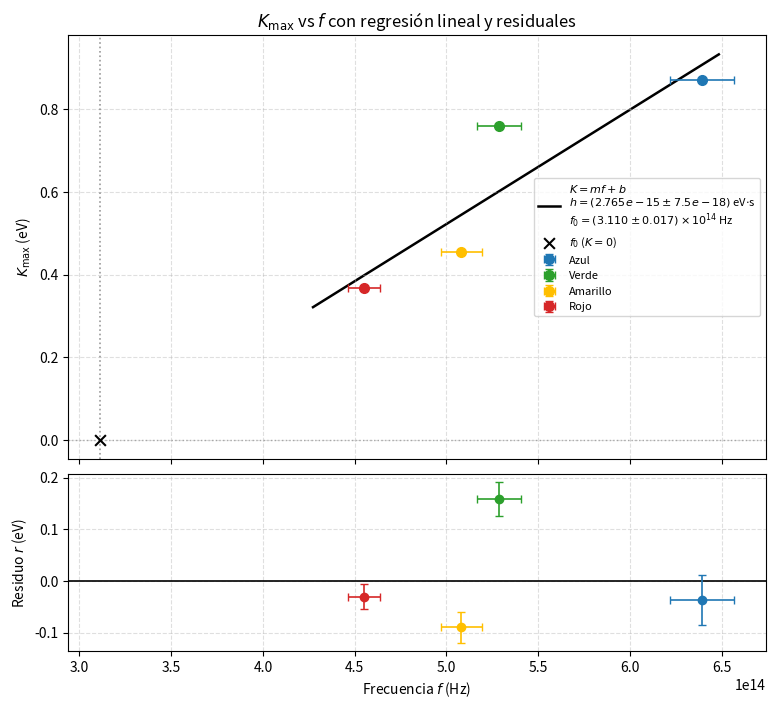
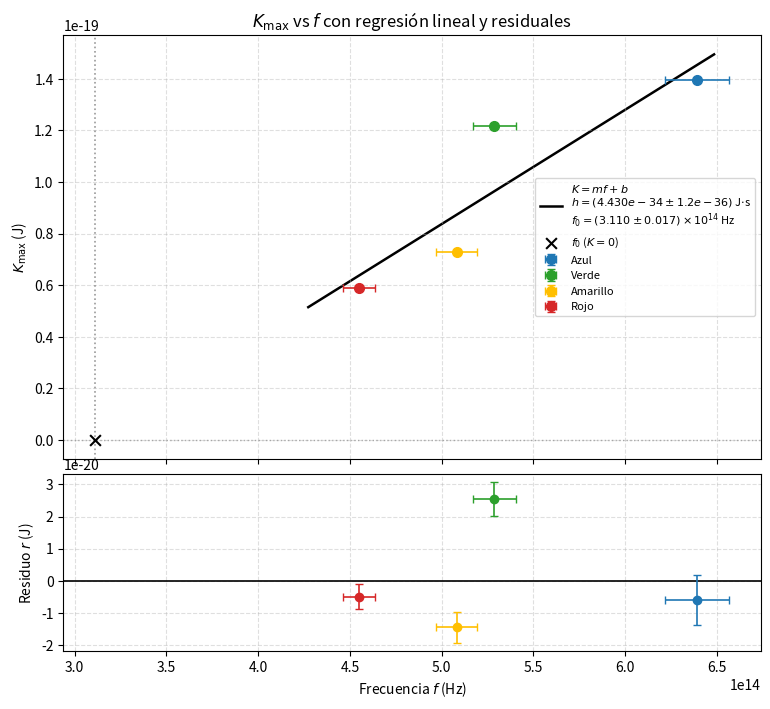

Write the Python code that produced these figures, in order.
"""
K_max vs f con recta de regresión y panel de residuales.
Usa las ecuaciones de la pizarra (FWHM, σ_f, σ_K, K = mf + b).
"""

import matplotlib
matplotlib.use("Agg")
import matplotlib.pyplot as plt
import numpy as np

C = 299792458.0
E_CHARGE = 1.602176634e-19

DELTA_V = 0.001
FWHM_NM = 30.0
SIGMA_LAMBDA_NM = FWHM_NM / 2.35

LAMBDA_NM = {
    "Azul": 469.0,
    "Verde": 567.0,
    "Amarillo": 590.0,
    "Rojo": 659.0,
}
V_STOP = {
    "Azul": 0.870,
    "Verde": 0.760,
    "Amarillo": 0.455,
    "Rojo": 0.367,
}
COLORES = {
    "Azul": "#1f77b4",
    "Verde": "#2ca02c",
    "Amarillo": "#ffbf00",
    "Rojo": "#d62728",
}
ORDEN = ["Azul", "Verde", "Amarillo", "Rojo"]


def calcular_datos():
    datos = []
    for nombre in ORDEN:
        lam_nm = LAMBDA_NM[nombre]
        lam_m = lam_nm * 1e-9
        sigma_lam_m = SIGMA_LAMBDA_NM * 1e-9

        f = C / lam_m
        sigma_f = (f / lam_m) * sigma_lam_m  # σ_f = (f/λ) σ_λ

        k_ev = V_STOP[nombre]
        k_j = E_CHARGE * k_ev
        sigma_k_ev = DELTA_V
        sigma_k_j = E_CHARGE * DELTA_V

        datos.append({
            "nombre": nombre,
            "lambda_nm": lam_nm,
            "f": f,
            "sigma_f": sigma_f,
            "k_ev": k_ev,
            "sigma_k_ev": sigma_k_ev,
            "k_j": k_j,
            "sigma_k_j": sigma_k_j,
        })
    return datos


def regresion_ponderada(f, k, sigma_k):
    """K = m f + b con pesos w = 1/σ_K²."""
    w = 1.0 / sigma_k**2
    W = np.diag(w)
    X = np.column_stack([f, np.ones(len(f))])
    cov = np.linalg.inv(X.T @ W @ X)
    m, b = cov @ X.T @ W @ k
    sigma_m = np.sqrt(cov[0, 0])
    sigma_b = np.sqrt(cov[1, 1])

    k_pred = m * f + b
    residuales = k - k_pred
    # σ_r efectiva: contribución de σ_K y de σ_f a través de la pendiente
    return m, b, sigma_m, sigma_b, k_pred, residuales


def graficar_con_residuales(datos, unidad, archivo_base):
    nombres = [d["nombre"] for d in datos]
    f = np.array([d["f"] for d in datos])
    sigma_f = np.array([d["sigma_f"] for d in datos])

    if unidad == "eV":
        k = np.array([d["k_ev"] for d in datos])
        sigma_k = np.array([d["sigma_k_ev"] for d in datos])
        ylab = r"$K_{\max}$ (eV)"
        ylab_res = r"Residuo $r$ (eV)"
    else:
        k = np.array([d["k_j"] for d in datos])
        sigma_k = np.array([d["sigma_k_j"] for d in datos])
        ylab = r"$K_{\max}$ (J)"
        ylab_res = r"Residuo $r$ (J)"

    m, b, sigma_m, sigma_b, k_pred, residuales = regresion_ponderada(f, k, sigma_k)

    # Incertidumbre del residual: σ_r = sqrt(σ_K² + (m σ_f)²)
    sigma_r = np.sqrt(sigma_k**2 + (m * sigma_f)**2)
    residuales_norm = residuales / sigma_r

    f0 = -b / m
    sigma_f0 = np.sqrt((sigma_b / m)**2 + (b * sigma_m / m**2)**2)
    phi = -b
    h = m

    print(f"\n=== {unidad} ===")
    print(f"m = h = {h:.6e} ± {sigma_m:.6e}")
    print(f"b = {b:.6e} ± {sigma_b:.6e}")
    print(f"φ = {phi:.6e} ± {sigma_b:.6e}")
    print(f"f0 = {f0:.6e} ± {sigma_f0:.6e} Hz")
    for i, nombre in enumerate(nombres):
        print(f"  {nombre}: K={k[i]:.6e}, ŷ={k_pred[i]:.6e}, "
              f"r={residuales[i]:+.6e}, σ_r={sigma_r[i]:.6e}, "
              f"r/σ_r={residuales_norm[i]:+.3f}")

    # ---- figura: ajuste + residuales ----
    fig, (ax, axr) = plt.subplots(
        2, 1, figsize=(9, 8), sharex=True,
        gridspec_kw={"height_ratios": [2.4, 1], "hspace": 0.05},
    )

    # Recta de regresión
    f_line = np.linspace(min(f) - 0.15 * (max(f) - min(f)),
                         max(f) + 0.05 * (max(f) - min(f)), 200)
    # restringir a K >= 0 para visualización física en el trazo principal
    k_line = m * f_line + b
    ax.plot(
        f_line, k_line, color="black", linewidth=1.8, zorder=1,
        label=(
            rf"$K = mf + b$" + "\n"
            + (
                rf"$h=({h:.3e}\pm{sigma_m:.1e})$ eV$\cdot$s"
                if unidad == "eV"
                else rf"$h=({h:.3e}\pm{sigma_m:.1e})$ J$\cdot$s"
            )
            + "\n"
            + rf"$f_0=({f0/1e14:.3f}\pm{sigma_f0/1e14:.3f})\times 10^{{14}}$ Hz"
        ),
    )

    # Marcar f0 (corte con K=0)
    if f0 > 0:
        ax.axvline(f0, color="gray", linestyle=":", linewidth=1.2, alpha=0.8)
        ax.axhline(0, color="gray", linestyle=":", linewidth=1.0, alpha=0.6)
        ax.scatter([f0], [0], color="black", marker="x", s=60, zorder=5,
                   label=r"$f_0$ ($K=0$)")

    for i, nombre in enumerate(nombres):
        ax.errorbar(
            f[i], k[i],
            xerr=sigma_f[i], yerr=sigma_k[i],
            fmt="o", linestyle="none",
            color=COLORES[nombre], ecolor=COLORES[nombre],
            elinewidth=1.2, capsize=3, markersize=7,
            label=nombre, zorder=3,
        )

    ax.set_ylabel(ylab)
    ax.set_title(r"$K_{\max}$ vs $f$ con regresión lineal y residuales")
    ax.grid(True, linestyle="--", alpha=0.4)
    ax.legend(loc="best", fontsize=8)
    ax.ticklabel_format(axis="x", style="scientific", scilimits=(0, 0))
    if unidad == "J":
        ax.ticklabel_format(axis="y", style="scientific", scilimits=(0, 0))

    # Panel de residuales
    axr.axhline(0, color="black", linewidth=1.2)
    for i, nombre in enumerate(nombres):
        axr.errorbar(
            f[i], residuales[i],
            xerr=sigma_f[i], yerr=sigma_r[i],
            fmt="o", linestyle="none",
            color=COLORES[nombre], ecolor=COLORES[nombre],
            elinewidth=1.2, capsize=3, markersize=6,
        )
    axr.set_xlabel(r"Frecuencia $f$ (Hz)")
    axr.set_ylabel(ylab_res)
    axr.grid(True, linestyle="--", alpha=0.4)
    axr.ticklabel_format(axis="x", style="scientific", scilimits=(0, 0))
    if unidad == "J":
        axr.ticklabel_format(axis="y", style="scientific", scilimits=(0, 0))

    plt.savefig(f"{archivo_base}.png", dpi=300, bbox_inches="tight")
    plt.savefig(f"{archivo_base}.pdf", bbox_inches="tight")
    print(f"Guardado: {archivo_base}.png y .pdf")
    plt.close(fig)


def main():
    datos = calcular_datos()
    graficar_con_residuales(datos, "eV", "energia_cinetica_eV_vs_frecuencia")
    graficar_con_residuales(datos, "J", "energia_cinetica_J_vs_frecuencia")


if __name__ == "__main__":
    main()
